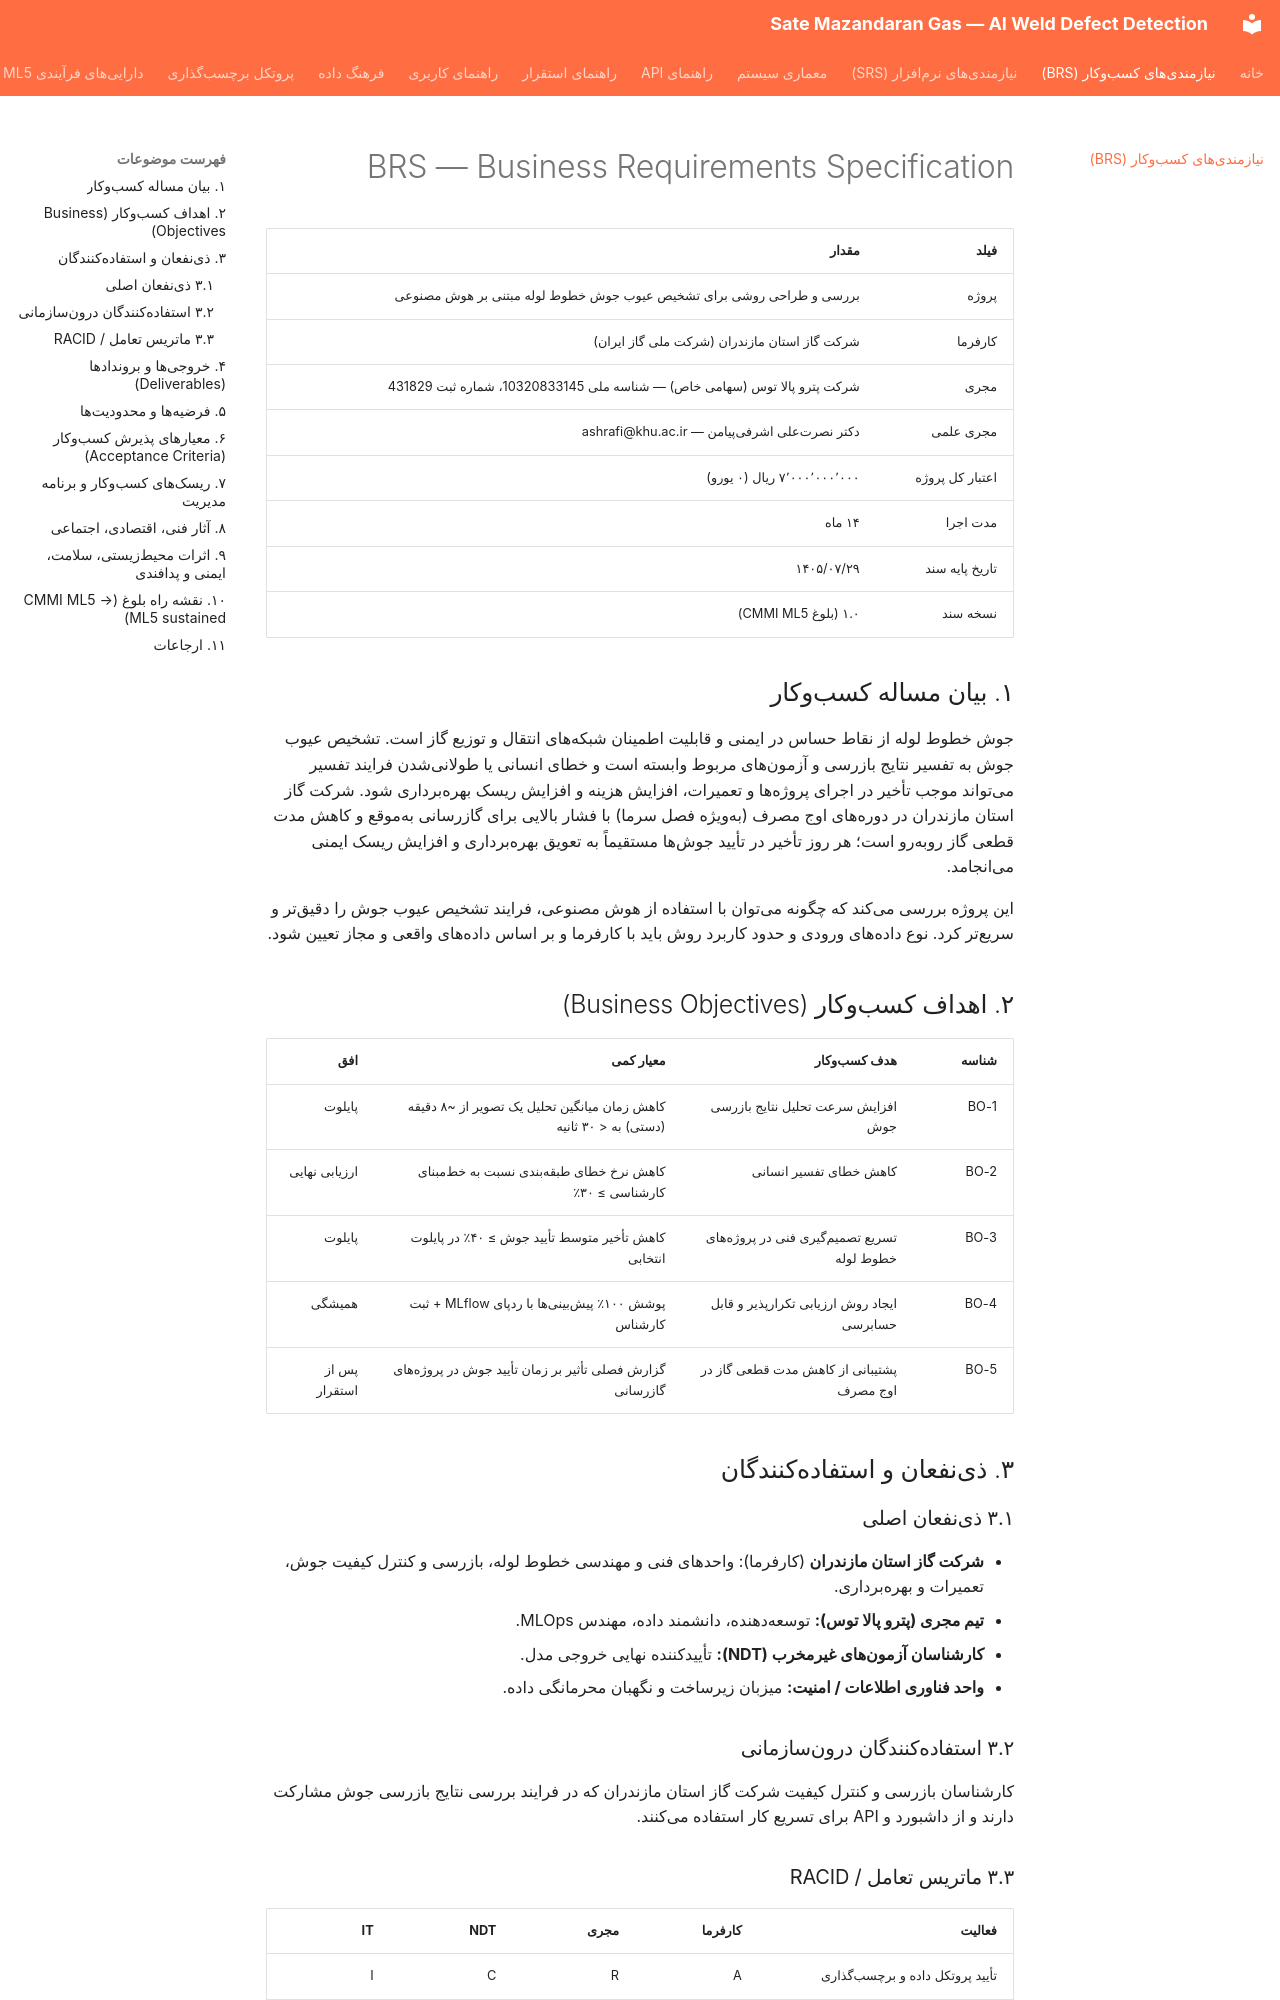

repository: parsasohrab1/sate-mazandaran-gas · page: BRS/index.html · generator: mkdocs

# BRS — Business Requirements Specification

| فیلد | مقدار |
|------|-------|
| پروژه | بررسی و طراحی روشی برای تشخیص عیوب جوش خطوط لوله مبتنی بر هوش مصنوعی |
| کارفرما | شرکت گاز استان مازندران (شرکت ملی گاز ایران) |
| مجری | شرکت پترو پالا توس (سهامی خاص) — شناسه ملی 10320833145، شماره ثبت 431829 |
| مجری علمی | دکتر نصرتعلی اشرفیپیامن — ashrafi@khu.ac.ir |
| اعتبار کل پروژه | ۷٬۰۰۰٬۰۰۰٬۰۰۰ ریال (۰ یورو) |
| مدت اجرا | ۱۴ ماه |
| تاریخ پایه سند | ۱۴۰۵/۰۷/۲۹ |
| نسخه سند | ۱.۰ (بلوغ CMMI ML5) |

## ۱. بیان مساله کسبوکار

جوش خطوط لوله از نقاط حساس در ایمنی و قابلیت اطمینان شبکههای انتقال و
توزیع گاز است. تشخیص عیوب جوش به تفسیر نتایج بازرسی و آزمونهای مربوط
وابسته است و خطای انسانی یا طولانیشدن فرایند تفسیر میتواند موجب تأخیر در
اجرای پروژهها و تعمیرات، افزایش هزینه و افزایش ریسک بهرهبرداری شود. شرکت
گاز استان مازندران در دورههای اوج مصرف (بهویژه فصل سرما) با فشار بالایی
برای گازرسانی بهموقع و کاهش مدت قطعی گاز روبهرو است؛ هر روز تأخیر در
تأیید جوشها مستقیماً به تعویق بهرهبرداری و افزایش ریسک ایمنی میانجامد.

این پروژه بررسی میکند که چگونه میتوان با استفاده از هوش مصنوعی، فرایند
تشخیص عیوب جوش را دقیقتر و سریعتر کرد. نوع دادههای ورودی و حدود کاربرد
روش باید با کارفرما و بر اساس دادههای واقعی و مجاز تعیین شود.

## ۲. اهداف کسبوکار (Business Objectives)

| شناسه | هدف کسبوکار | معیار کمی | افق |
|-------|--------------|-----------|-----|
| BO-1 | افزایش سرعت تحلیل نتایج بازرسی جوش | کاهش زمان میانگین تحلیل یک تصویر از ~۸ دقیقه (دستی) به < ۳۰ ثانیه | پایلوت |
| BO-2 | کاهش خطای تفسیر انسانی | کاهش نرخ خطای طبقهبندی نسبت به خطمبنای کارشناسی ≥ ۳۰٪ | ارزیابی نهایی |
| BO-3 | تسریع تصمیمگیری فنی در پروژههای خطوط لوله | کاهش تأخیر متوسط تأیید جوش ≥ ۴۰٪ در پایلوت انتخابی | پایلوت |
| BO-4 | ایجاد روش ارزیابی تکرارپذیر و قابل حسابرسی | پوشش ۱۰۰٪ پیشبینیها با ردپای MLflow + ثبت کارشناس | همیشگی |
| BO-5 | پشتیبانی از کاهش مدت قطعی گاز در اوج مصرف | گزارش فصلی تأثیر بر زمان تأیید جوش در پروژههای گازرسانی | پس از استقرار |

## ۳. ذینفعان و استفادهکنندگان

### ۳.۱ ذینفعان اصلی
- **شرکت گاز استان مازندران** (کارفرما): واحدهای فنی و مهندسی خطوط لوله،
  بازرسی و کنترل کیفیت جوش، تعمیرات و بهرهبرداری.
- **تیم مجری (پترو پالا توس):** توسعهدهنده، دانشمند داده، مهندس MLOps.
- **کارشناسان آزمونهای غیرمخرب (NDT):** تأییدکننده نهایی خروجی مدل.
- **واحد فناوری اطلاعات / امنیت:** میزبان زیرساخت و نگهبان محرمانگی داده.

### ۳.۲ استفادهکنندگان درونسازمانی
کارشناسان بازرسی و کنترل کیفیت شرکت گاز استان مازندران که در فرایند بررسی
نتایج بازرسی جوش مشارکت دارند و از داشبورد و API برای تسریع کار استفاده
میکنند.
